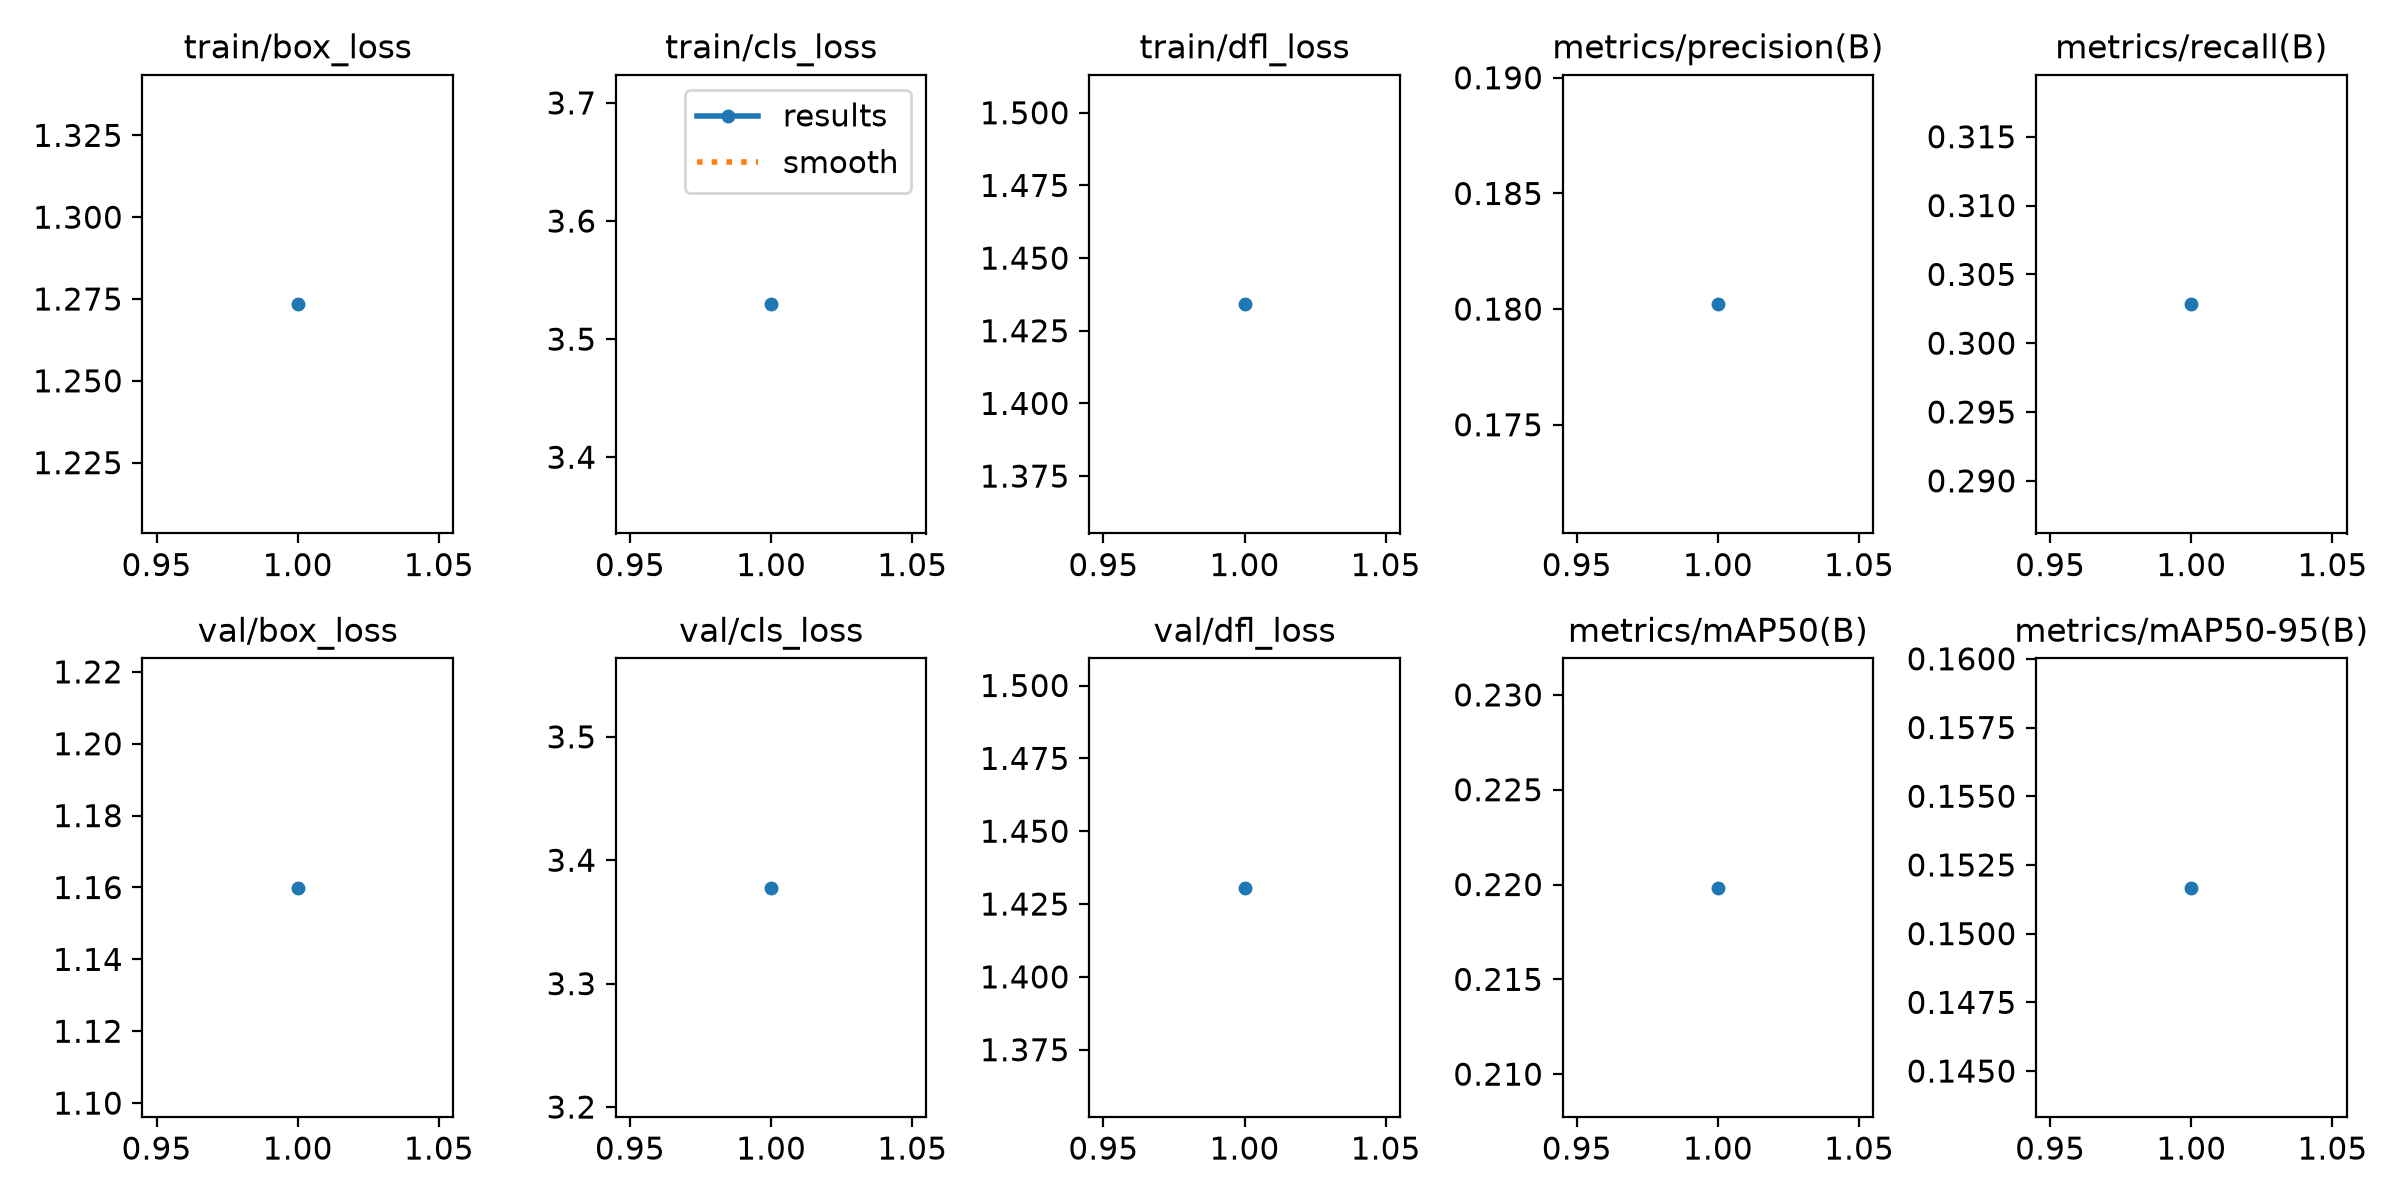

Source data for this figure (header and first rows):
epoch, time, train/box_loss, train/cls_loss, train/dfl_loss, metrics/precision(B), metrics/recall(B), metrics/mAP50(B), metrics/mAP50-95(B), val/box_loss, val/cls_loss, val/dfl_loss, lr/pg0, lr/pg1, lr/pg2
1, 44.68, 1.273, 3.53, 1.434, 0.1802, 0.3028, 0.2198, 0.1517, 1.16, 3.378, 1.431, 0.000769, 0.000769, 0.000769
